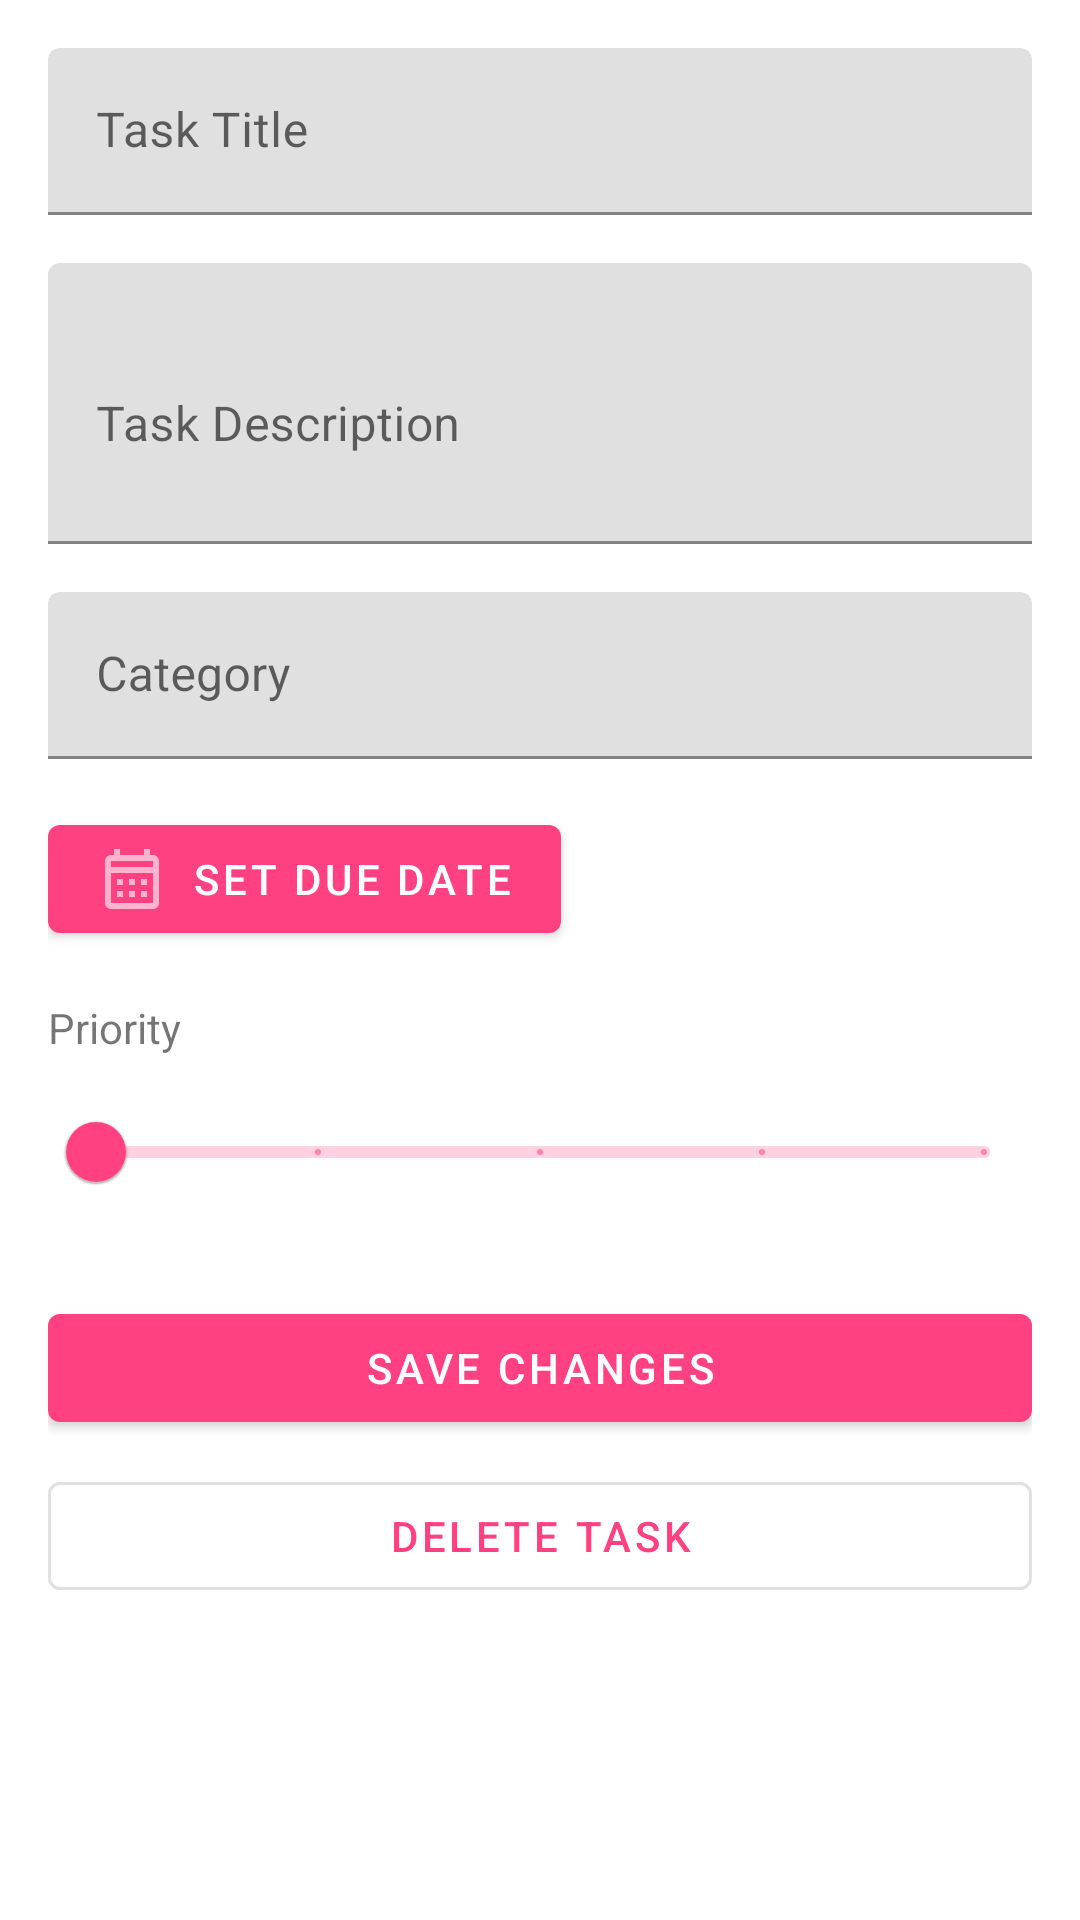

Layout XML and referenced resources for this Android screen:
<!-- AndroidManifest.xml: application theme Theme.TrackList -->
<!-- res/layout/fragment_edit_task.xml -->
<?xml version="1.0" encoding="utf-8"?>
<ScrollView
    xmlns:android="http://schemas.android.com/apk/res/android"
    xmlns:app="http://schemas.android.com/apk/res-auto"
    android:layout_width="match_parent"
    android:layout_height="match_parent">

    <androidx.constraintlayout.widget.ConstraintLayout
        android:layout_width="match_parent"
        android:layout_height="wrap_content"
        android:padding="16dp">

        <com.google.android.material.textfield.TextInputLayout
            android:id="@+id/taskTitleInputLayout"
            android:layout_width="0dp"
            android:layout_height="wrap_content"
            app:layout_constraintEnd_toEndOf="parent"
            app:layout_constraintStart_toStartOf="parent"
            app:layout_constraintTop_toTopOf="parent">

            <com.google.android.material.textfield.TextInputEditText
                android:id="@+id/taskTitleInput"
                android:layout_width="match_parent"
                android:layout_height="wrap_content"
                android:hint="Task Title"
                android:inputType="text" />

        </com.google.android.material.textfield.TextInputLayout>

        <com.google.android.material.textfield.TextInputLayout
            android:id="@+id/taskDescriptionInputLayout"
            android:layout_width="0dp"
            android:layout_height="wrap_content"
            android:layout_marginTop="16dp"
            app:layout_constraintEnd_toEndOf="parent"
            app:layout_constraintStart_toStartOf="parent"
            app:layout_constraintTop_toBottomOf="@id/taskTitleInputLayout">

            <com.google.android.material.textfield.TextInputEditText
                android:id="@+id/taskDescriptionInput"
                android:layout_width="match_parent"
                android:layout_height="wrap_content"
                android:hint="Task Description"
                android:inputType="textMultiLine"
                android:minLines="3" />

        </com.google.android.material.textfield.TextInputLayout>

        <com.google.android.material.textfield.TextInputLayout
            android:id="@+id/categoryInputLayout"
            android:layout_width="0dp"
            android:layout_height="wrap_content"
            android:layout_marginTop="16dp"
            app:layout_constraintEnd_toEndOf="parent"
            app:layout_constraintStart_toStartOf="parent"
            app:layout_constraintTop_toBottomOf="@id/taskDescriptionInputLayout">

            <com.google.android.material.textfield.TextInputEditText
                android:id="@+id/categoryInput"
                android:layout_width="match_parent"
                android:layout_height="wrap_content"
                android:hint="Category" />

        </com.google.android.material.textfield.TextInputLayout>

        <com.google.android.material.button.MaterialButton
            android:id="@+id/dueDateButton"
            android:layout_width="wrap_content"
            android:layout_height="wrap_content"
            android:layout_marginTop="16dp"
            android:text="Set Due Date"
            app:icon="@drawable/ic_calendar"
            app:layout_constraintStart_toStartOf="parent"
            app:layout_constraintTop_toBottomOf="@id/categoryInputLayout" />

        <TextView
            android:id="@+id/priorityLabel"
            android:layout_width="wrap_content"
            android:layout_height="wrap_content"
            android:layout_marginTop="16dp"
            android:text="Priority"
            app:layout_constraintStart_toStartOf="parent"
            app:layout_constraintTop_toBottomOf="@id/dueDateButton" />

        <com.google.android.material.slider.Slider
            android:id="@+id/prioritySlider"
            android:layout_width="0dp"
            android:layout_height="wrap_content"
            android:layout_marginTop="8dp"
            android:valueFrom="1"
            android:valueTo="5"
            android:stepSize="1"
            app:layout_constraintEnd_toEndOf="parent"
            app:layout_constraintStart_toStartOf="parent"
            app:layout_constraintTop_toBottomOf="@id/priorityLabel" />

        <com.google.android.material.button.MaterialButton
            android:id="@+id/saveChangesButton"
            android:layout_width="0dp"
            android:layout_height="wrap_content"
            android:layout_marginTop="24dp"
            android:text="Save Changes"
            app:layout_constraintEnd_toEndOf="parent"
            app:layout_constraintStart_toStartOf="parent"
            app:layout_constraintTop_toBottomOf="@id/prioritySlider" />

        <com.google.android.material.button.MaterialButton
            android:id="@+id/deleteTaskButton"
            android:layout_width="0dp"
            android:layout_height="wrap_content"
            android:layout_marginTop="8dp"
            android:text="Delete Task"
            app:layout_constraintEnd_toEndOf="parent"
            app:layout_constraintStart_toStartOf="parent"
            app:layout_constraintTop_toBottomOf="@id/saveChangesButton"
            style="@style/Widget.MaterialComponents.Button.OutlinedButton" />

    </androidx.constraintlayout.widget.ConstraintLayout>

</ScrollView>
<!-- resources referenced by this layout -->
<resources>
  <!-- drawable ic_calendar (drawable) -->
  <?xml version="1.0" encoding="utf-8"?>
  <vector xmlns:android="http://schemas.android.com/apk/res/android"
      android:width="24dp"
      android:height="24dp"
      android:viewportWidth="24"
      android:viewportHeight="24">
      <path
          android:fillColor="?attr/colorControlNormal"
          android:pathData="M19,4h-1V2h-2v2H8V2H6v2H5C3.89,4 3.01,4.9 3.01,6L3,20c0,1.1 0.89,2 2,2h14c1.1,0 2,-0.9 2,-2V6C21,4.9 20.1,4 19,4zM19,20H5V10h14V20zM19,8H5V6h14V8zM9,14H7v-2h2V14zM13,14h-2v-2h2V14zM17,14h-2v-2h2V14zM9,18H7v-2h2V18zM13,18h-2v-2h2V18zM17,18h-2v-2h2V18z"/>
  </vector>
  <style name="Theme.TrackList" parent="Theme.MaterialComponents.DayNight.NoActionBar">
          <item name="colorPrimary">@color/primary</item>
          <item name="colorPrimaryVariant">@color/primary_dark</item>
          <item name="colorOnPrimary">@color/on_primary</item>
          <item name="colorSecondary">@color/accent</item>
          <item name="colorSecondaryVariant">@color/accent</item>
          <item name="colorOnSecondary">@color/on_primary</item>
          <item name="android:colorBackground">@color/background</item>
          <item name="colorOnBackground">@color/on_background</item>
          <item name="colorSurface">@color/surface</item>
          <item name="colorOnSurface">@color/on_surface</item>
          <item name="colorError">@color/error</item>
          <item name="android:statusBarColor">?attr/colorPrimaryVariant</item>
      </style>
  <color name="primary">#FF4081</color>
  <color name="primary_dark">#C60055</color>
  <color name="on_primary">#FFFFFF</color>
  <color name="accent">#FF80AB</color>
  <color name="background">#FFFFFF</color>
  <color name="on_background">#000000</color>
  <color name="surface">#FFFFFF</color>
  <color name="on_surface">#000000</color>
  <color name="error">#F44336</color>
</resources>
